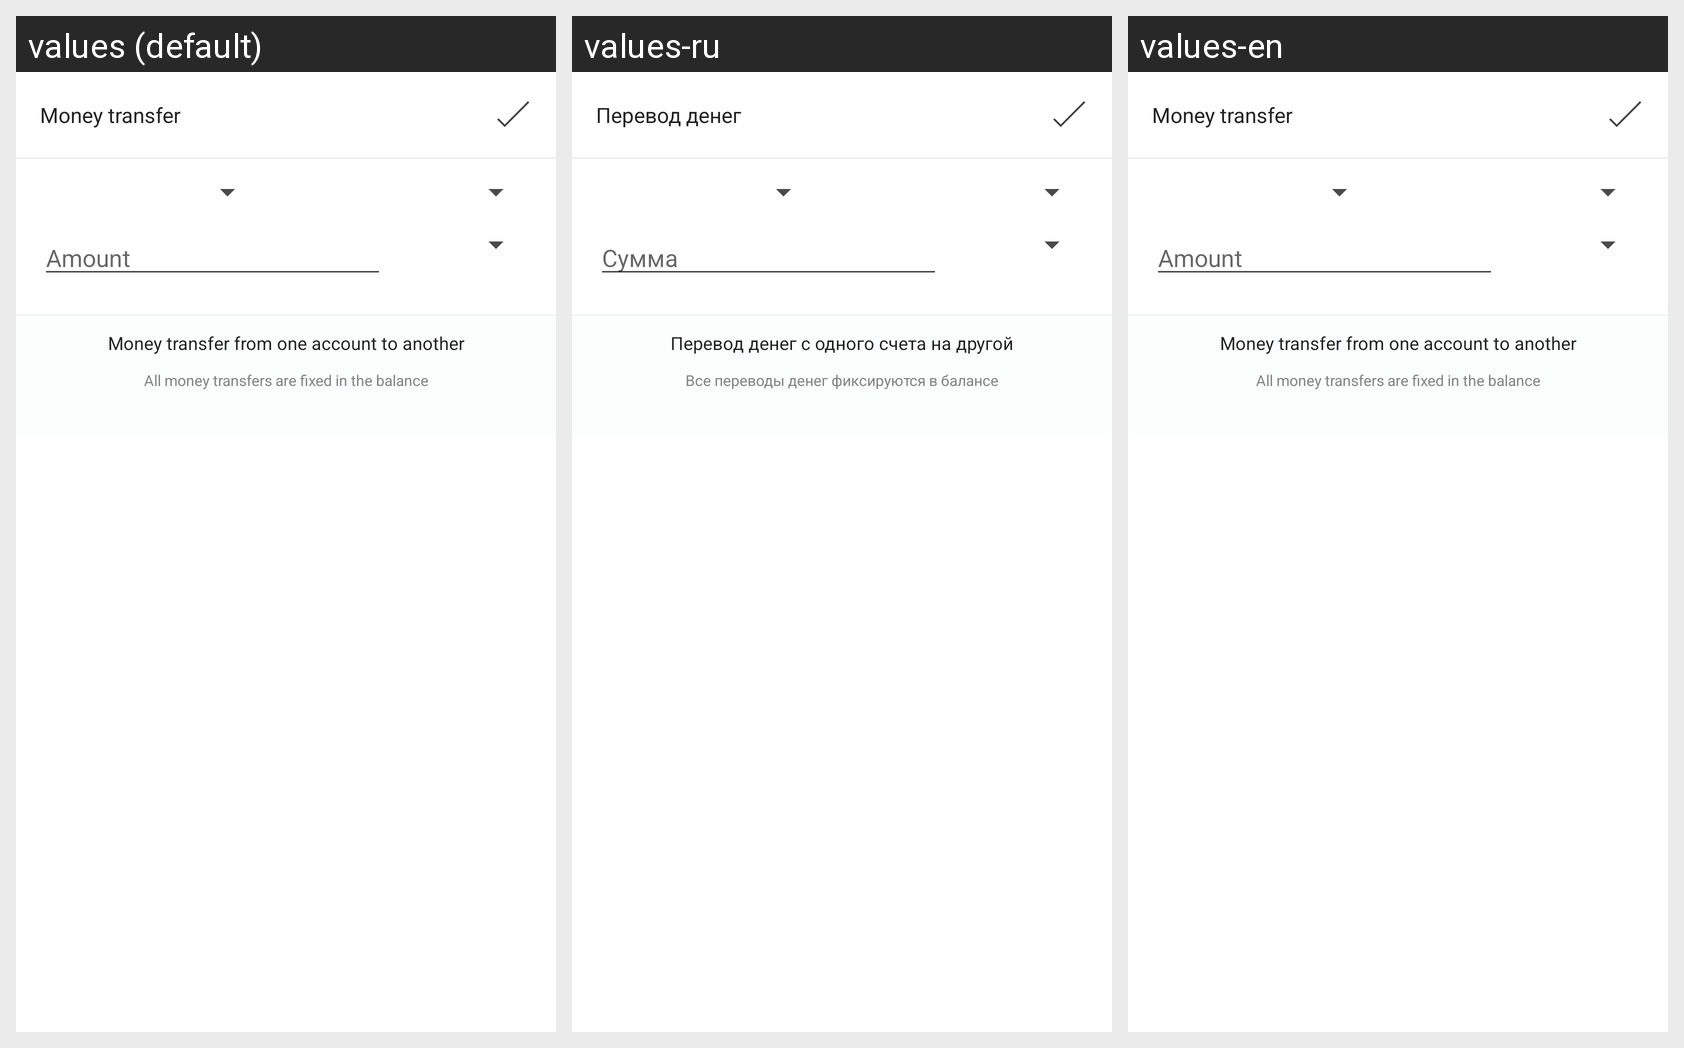

Here is an Android app screen in its default locale and in the app's own translations. Write out the translated-string differences for the strings that appear on this screen.
Android screen res/layout/account_transfer_dialog.xml rendered under 3 locales, left to right: values (default), values-ru, values-en. Device: Nexus 5 (rendered at 1080×1920; each locale shown at half size, 540×960, under a caption strip naming it); theme AppTheme.
Strings drawn on this screen, with the default value and each locale's value (text and hints the layout hard-codes, and strings that could not be matched under every locale, appear in the picture but are not listed):

transfer_money
  values: Money transfer
  values-ru: Перевод денег
  values-en: Money transfer

debt_amount
  values: Amount
  values-ru: Сумма
  values-en: Amount

this_is_money_transfer_form_from_nsome_to_some_accaunt
  values: Money transfer from one account to another
  values-ru: Перевод денег с одного счета на другой
  values-en: Money transfer from one account to another

all_transfer_operitions_you_can_see_bla_bla_bla_hullas_transactisiya_haqida
  values: All money transfers are fixed in the balance
  values-ru: Все переводы денег фиксируются в балансе
  values-en: All money transfers are fixed in the balance
